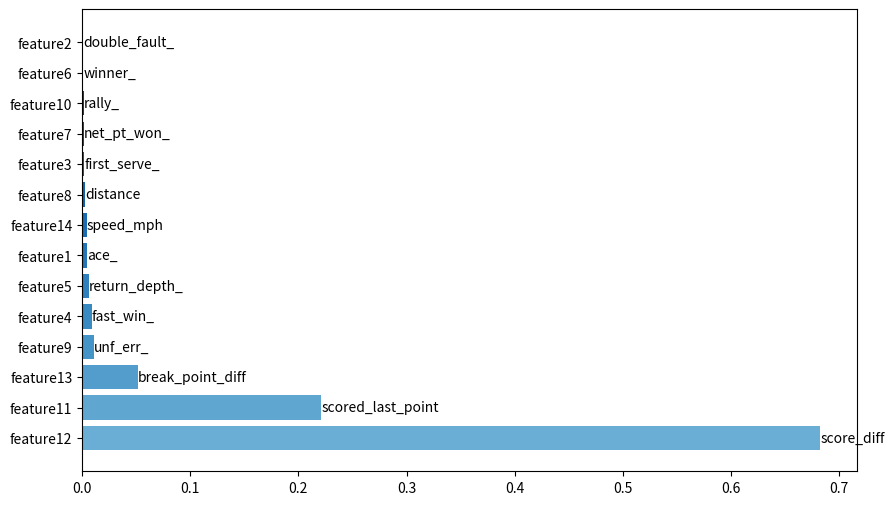

The matplotlib source for this figure:
import matplotlib.pyplot as plt
import numpy as np

# temp = sum([0.021650982,0.004823531,0.034888239,0.203960026,0.027150315,0.07847742,0.075250469,0.012113737,0.116415212,0.035885046,0.055120039,0.044264982])
# data = []
# list = [0.021650982,0.004823531,0.034888239,0.203960026,0.027150315,0.07847742,0.075250469,0.012113737,0.116415212,0.035885046,0.055120039,0.044264982]
# for i in list:
#     data.append(i/temp)

# #total data
# data = [0.000257568,0.010045136,0.022064956,0.702031104,0.021598881,0.073455821,0.010682922,0.053770299,0.021071481,0.030527891,0.024199087,0.030294854]
temp = sum([0.00187687,0.000433805,0.000711204,0.003346495,0.002375598,0.000436756,0.000702351,0.000973848,0.00417279,0.000519385,0.084462111,0.26059871,0.019621557,0.00156701])
data = []
list = [0.00187687,0.000433805,0.000711204,0.003346495,0.002375598,0.000436756,0.000702351,0.000973848,0.00417279,0.000519385,0.084462111,0.26059871,0.019621557,0.00156701]
for i in list:
    data.append(i/temp)
features = ['feature{}'.format(i) for i in range(1, len(data) + 1)]
real_names = ['ace_', 'double_fault_', 'first_serve_', 'fast_win_', 'return_depth_', 'winner_', 'net_pt_won_', 'distance', 'unf_err_', 'rally_','scored_last_point','score_diff','break_point_diff', 'speed_mph']

# 将数据、特征和真实名字进行降序排列
sorted_data, sorted_features, sorted_real_names = zip(*sorted(zip(data, features, real_names), key=lambda x: x[0], reverse=True))

# 生成渐变色
colors = plt.cm.Blues(np.linspace(0.5, 1, len(data)))

# 设置图形大小
plt.figure(figsize=(10, 6))

# 创建横向条形图，并指定颜色
bars = plt.barh(range(len(data)), sorted_data, color=colors)

# 添加特征标签和标题
plt.yticks(range(len(data)), sorted_features)
plt.xlabel('')
plt.ylabel('')
plt.title('')

# 在每个条形图右侧添加真实名字
for bar, real_name in zip(bars, sorted_real_names):
    plt.text(bar.get_width(), bar.get_y() + bar.get_height() / 2, real_name, ha='left', va='center')

# 显示图形
plt.show()
